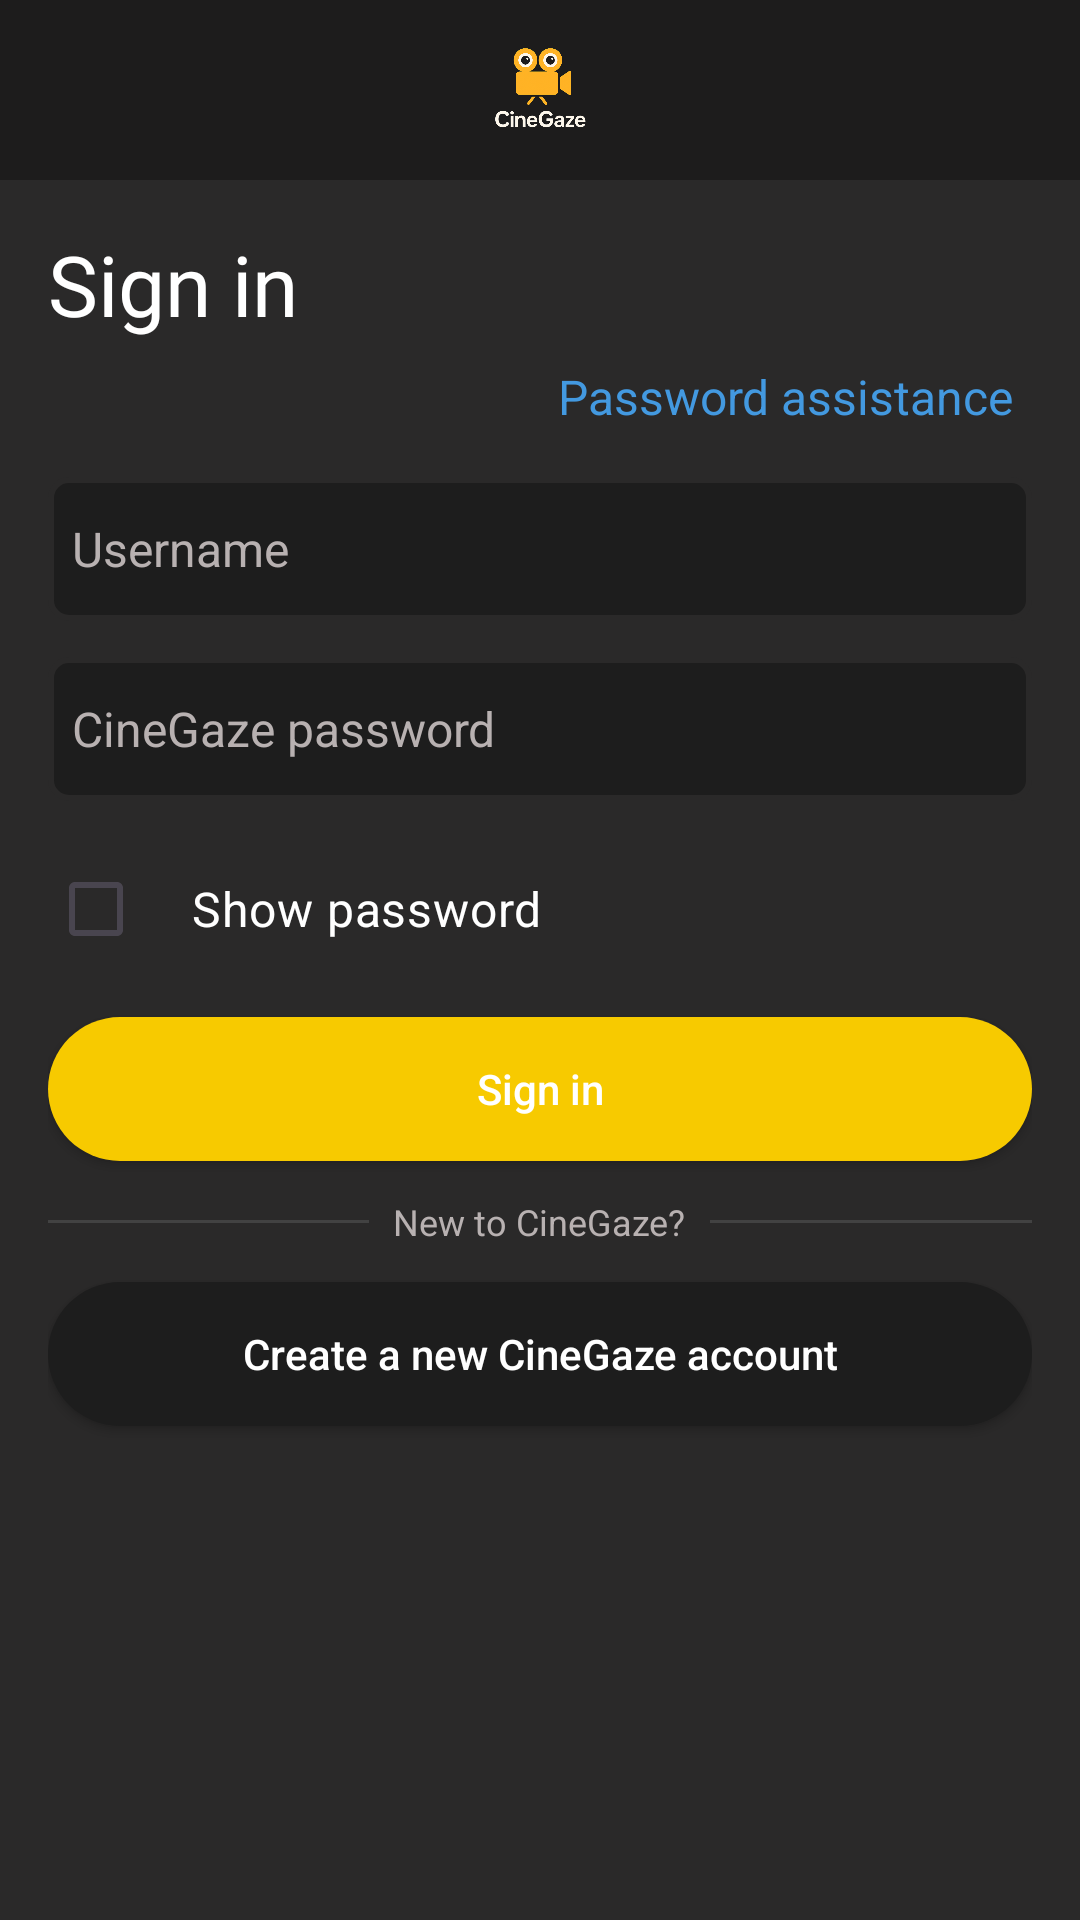

Write the Android layout XML for this screen, with the resource values it uses.
<!-- AndroidManifest.xml: application theme Theme.MovieReviewApp -->
<!-- res/layout/activity_login.xml -->
<?xml version="1.0" encoding="utf-8"?>
<androidx.constraintlayout.widget.ConstraintLayout xmlns:android="http://schemas.android.com/apk/res/android"
    xmlns:app="http://schemas.android.com/apk/res-auto"
    xmlns:tools="http://schemas.android.com/tools"
    android:id="@+id/main"
    android:layout_width="match_parent"
    android:layout_height="match_parent"
    tools:context=".Activities.SignupActivity">

    <LinearLayout
        android:id="@+id/linearLayout"
        android:layout_width="match_parent"
        android:layout_height="60dp"
        android:background="@color/light_black_huy"
        android:orientation="horizontal"
        app:layout_constraintEnd_toEndOf="parent"
        app:layout_constraintStart_toStartOf="parent"
        app:layout_constraintTop_toTopOf="parent">

        <ImageView
            android:id="@+id/imageView"
            android:layout_width="40dp"
            android:layout_height="40dp"
            android:layout_gravity="center"
            android:layout_weight="1"
            android:src="@mipmap/official_logo" />
    </LinearLayout>

    <LinearLayout
        android:layout_width="match_parent"
        android:layout_height="0dp"
        android:background="@color/grey_huy"
        android:orientation="vertical"
        android:padding="16dp"
        app:layout_constraintBottom_toBottomOf="parent"
        app:layout_constraintEnd_toEndOf="parent"
        app:layout_constraintStart_toStartOf="parent"
        app:layout_constraintTop_toBottomOf="@id/linearLayout">

        <TextView
            android:id="@+id/textView"
            android:layout_width="wrap_content"
            android:layout_height="wrap_content"
            android:fontFamily="@font/robotobold"
            android:text="Sign in"
            android:textColor="@color/white"
            android:textSize="28sp" />

        <TextView
            android:id="@+id/textView_PasswordAssistance"
            android:layout_width="wrap_content"
            android:layout_height="wrap_content"
            android:layout_gravity="end"
            android:layout_marginTop="8dp"
            android:layout_marginEnd="6dp"
            android:clickable="true"
            android:focusable="true"
            android:text="Password assistance"
            android:textColor="#4399E0"
            android:textSize="16sp" />

        <EditText
            android:id="@+id/editTextEmail_PhoneNumber_LogIn"
            android:layout_width="match_parent"
            android:layout_height="48dp"
            android:layout_marginTop="16dp"
            android:background="@drawable/edittext_container"
            android:ems="10"
            android:hint="Username"
            android:inputType="text"
            android:paddingStart="8dp"
            android:textColor="@color/white"
            android:textColorHint="@color/white_signup"
            android:textSize="16sp" />

        <EditText
            android:id="@+id/editTextPassword_LogIn"
            android:layout_width="match_parent"
            android:layout_height="48dp"
            android:layout_marginTop="12dp"
            android:background="@drawable/edittext_container"
            android:ems="10"
            android:hint="CineGaze password"
            android:inputType="textPassword"
            android:paddingStart="8dp"
            android:textColor="@color/white"
            android:textColorHint="@color/white_signup"
            android:textSize="16sp" />


        <CheckBox
            android:id="@+id/checkBoxShowPass_LogIn"
            android:layout_width="wrap_content"
            android:layout_height="wrap_content"
            android:layout_marginTop="12dp"
            android:paddingStart="16dp"
            android:text="Show password"
            android:textColor="@color/white"
            android:textSize="16sp" />

        <androidx.appcompat.widget.AppCompatButton
            android:id="@+id/btnSignIn_LogIn"
            android:layout_width="match_parent"
            android:layout_height="wrap_content"
            android:layout_marginTop="12dp"
            android:background="@drawable/btn_background"
            android:backgroundTint="@null"
            android:onClick="onClick_SignIn_LogIn"
            android:text="Sign in"
            android:textAllCaps="false"
            android:textColor="@color/white" />

        <LinearLayout
            android:layout_width="match_parent"
            android:layout_height="wrap_content"
            android:layout_marginTop="12dp"
            android:gravity="center"
            android:orientation="horizontal">

            <View
                android:layout_width="0dp"
                android:layout_height="1dp"
                android:layout_weight="1"
                android:background="#424242" />

            <TextView
                android:layout_width="wrap_content"
                android:layout_height="wrap_content"
                android:paddingHorizontal="8dp"
                android:text="New to CineGaze?"
                android:textColor="@color/white_signup"
                android:textSize="12sp" />

            <View
                android:layout_width="0dp"
                android:layout_height="1dp"
                android:layout_weight="1"
                android:background="#424242" />
        </LinearLayout>

        <androidx.appcompat.widget.AppCompatButton
            android:id="@+id/btnCreateAccount_LogIn"
            android:layout_width="match_parent"
            android:layout_height="wrap_content"
            android:layout_marginTop="12dp"
            android:background="@drawable/signin_btn_background"
            android:backgroundTint="@null"
            android:onClick="onClick_CreateAccount_LogIn"
            android:text="Create a new CineGaze account"
            android:textAllCaps="false"
            android:textColor="@color/white" />

    </LinearLayout>


</androidx.constraintlayout.widget.ConstraintLayout>
<!-- resources referenced by this layout -->
<resources>
  <color name="grey_huy">#2A2929</color>
  <color name="light_black_huy">#1D1C1C</color>
  <color name="white">#FFFFFFFF</color>
  <color name="white_signup">#B8B1B1</color>
  <!-- drawable btn_background (drawable) -->
  <?xml version="1.0" encoding="utf-8"?>
  <selector xmlns:android="http://schemas.android.com/apk/res/android">
      <item>
          <shape android:shape="rectangle">
              <corners android:radius="100dp"/>
              <solid android:color="@color/yellow_btn"></solid>
          </shape>
      </item>
  </selector>
  <!-- drawable edittext_container (drawable) -->
  <?xml version="1.0" encoding="utf-8"?>
  <selector xmlns:android="http://schemas.android.com/apk/res/android">
      <item>
          <shape android:shape="rectangle">
              <corners android:radius="6dp"/>
              <solid android:color="@color/black_huy"/>
              <stroke
                  android:width="2dp"
                  android:color="@color/grey_huy" />
          </shape>
      </item>
  </selector>
  <!-- drawable signin_btn_background (drawable) -->
  <?xml version="1.0" encoding="utf-8"?>
  <selector xmlns:android="http://schemas.android.com/apk/res/android">
      <item>
          <shape android:shape="rectangle">
              <corners android:radius="100dp"/>
              <solid android:color="@color/black_huy"></solid>
          </shape>
      </item>
  </selector>
  <!-- mipmap official_logo: png bitmap (mipmap-hdpi, 149732 bytes) -->
  <style name="Theme.MovieReviewApp" parent="Base.Theme.MovieReviewApp" />
  <color name="yellow_btn">#F7CA00</color>
  <color name="black_huy">#1D1D1D</color>
  <style name="Base.Theme.MovieReviewApp" parent="Theme.Material3.DayNight.NoActionBar">
          
          
      </style>
</resources>
